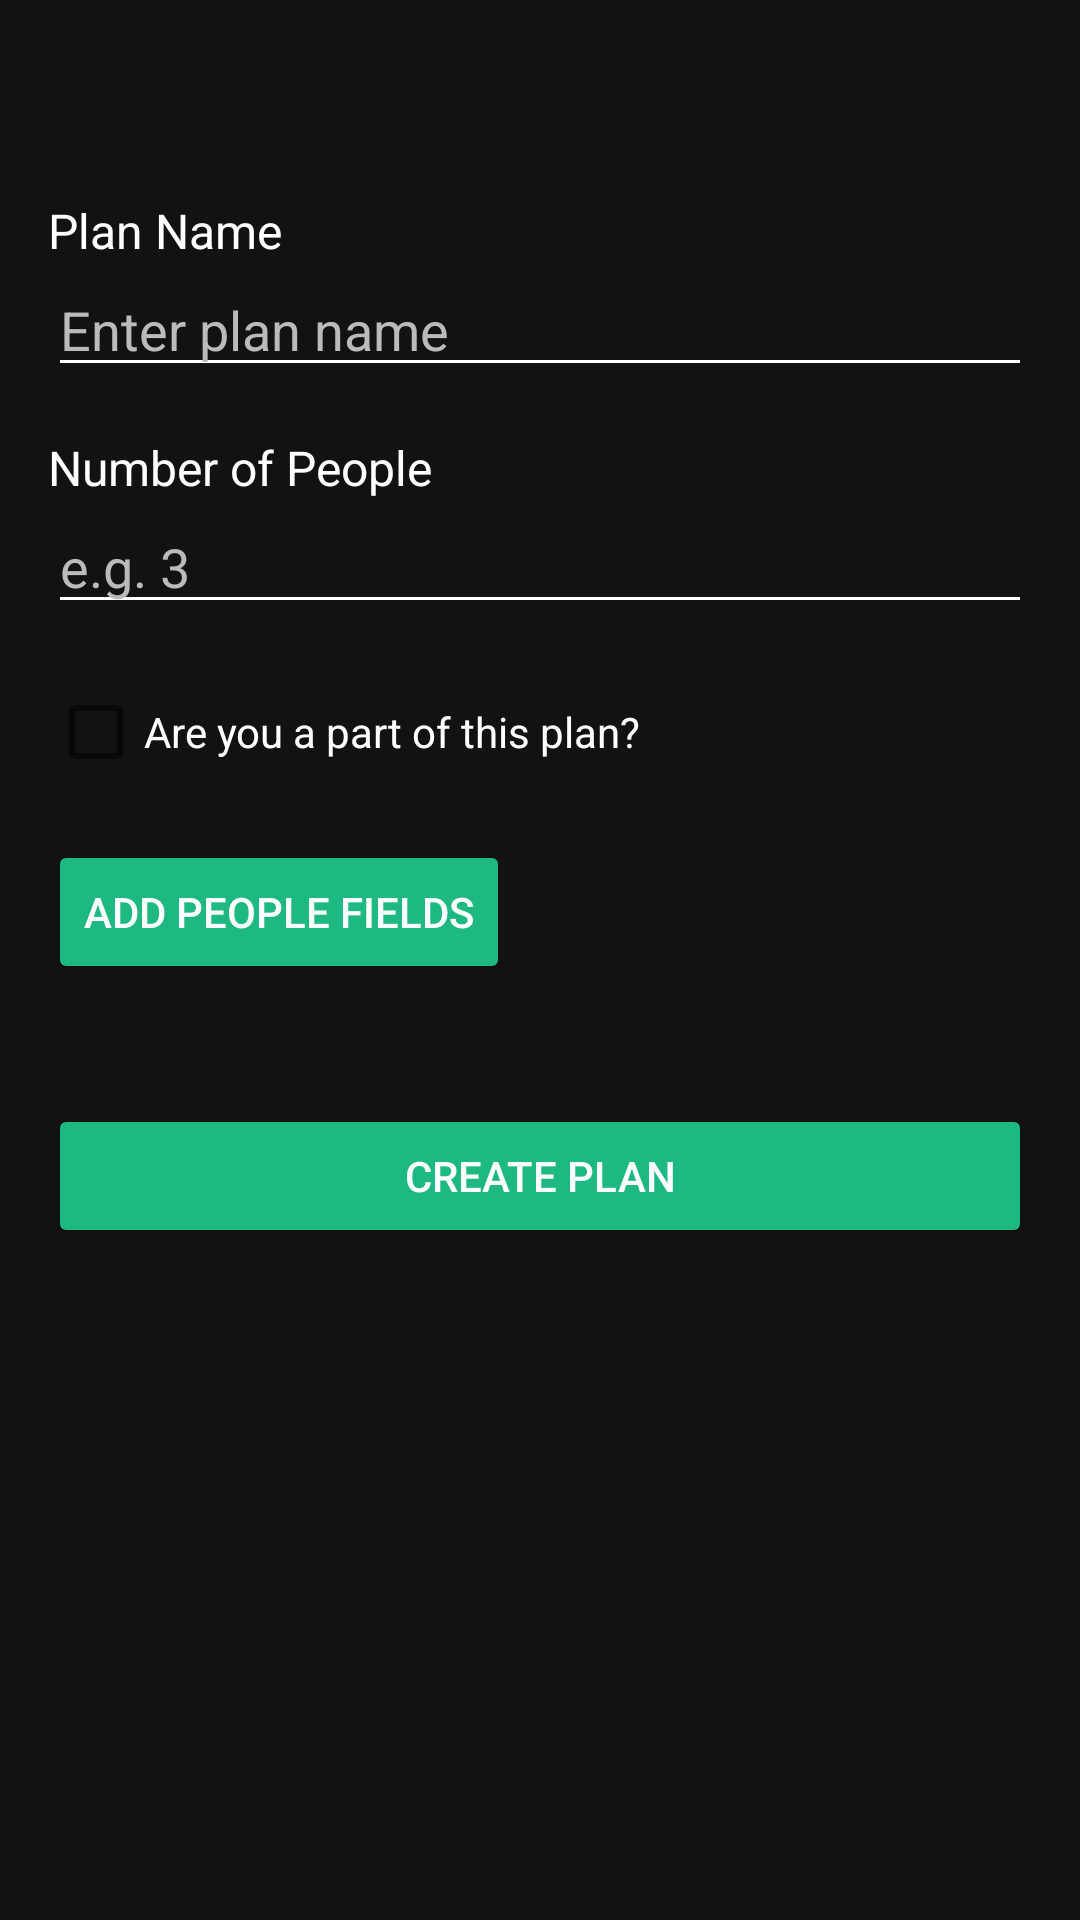

Reconstruct the res/layout file that produces this screen, plus the resources it refers to.
<!-- AndroidManifest.xml: application theme Theme.MoneySplit -->
<!-- res/layout/create_plan.xml -->
<?xml version="1.0" encoding="utf-8"?>
<androidx.constraintlayout.widget.ConstraintLayout xmlns:android="http://schemas.android.com/apk/res/android"
    android:layout_width="match_parent"
    android:layout_height="match_parent"
    android:background="#121212"
    android:padding="16dp">

    <ScrollView
        android:layout_width="match_parent"
        android:layout_height="match_parent"
        android:fillViewport="true">

        <LinearLayout
            android:id="@+id/mainContainer"
            android:layout_width="match_parent"
            android:layout_height="wrap_content"
            android:orientation="vertical"
            android:paddingTop="50dp">

            

            <TextView
                android:layout_width="wrap_content"
                android:layout_height="wrap_content"
                android:text="Plan Name"
                android:textColor="#FFFFFF"
                android:textSize="16sp" />

            
            <EditText
                android:id="@+id/etPlanName"
                android:layout_width="match_parent"
                android:layout_height="wrap_content"
                android:backgroundTint="#FFFFFF"
                android:hint="Enter plan name"
                android:inputType="text"
                android:textColor="#FFFFFF"
                android:textColorHint="#BBBBBB" />

            <TextView
                android:layout_width="wrap_content"
                android:layout_height="wrap_content"
                android:layout_marginTop="16dp"
                android:text="Number of People"
                android:textColor="#FFFFFF"
                android:textSize="16sp" />

            <EditText
                android:id="@+id/etPeopleCount"
                android:layout_width="match_parent"
                android:layout_height="wrap_content"
                android:backgroundTint="#FFFFFF"
                android:hint="e.g. 3"
                android:inputType="number"
                android:textColor="#FFFFFF"
                android:textColorHint="#BBBBBB" />

            <CheckBox
                android:id="@+id/includeSelfCheckbox"
                android:layout_width="wrap_content"
                android:layout_height="wrap_content"
                android:text="Are you a part of this plan?"
                android:textColor="#FFFFFF"
                android:layout_marginTop="12dp" />

            <TextView
                android:id="@+id/selfNameTextView"
                android:layout_width="match_parent"
                android:layout_height="wrap_content"
                android:visibility="gone"
                android:textColor="#FFFFFF"
                android:textSize="16sp"
                android:padding="10dp"
                android:backgroundTint="#FFFFFF"
                android:background="@drawable/edittext_underline"
                android:hint="Your Name"
                android:textStyle="bold" />

            <Button
                android:id="@+id/btnGenerateFields"
                android:layout_width="wrap_content"
                android:layout_height="wrap_content"
                android:layout_marginTop="12dp"
                android:backgroundTint="#1EB980"
                android:text="Add People Fields"
                android:textColor="#FFFFFF" />

            
            <LinearLayout
                android:id="@+id/dynamicNamesContainer"
                android:layout_width="match_parent"
                android:layout_height="wrap_content"
                android:layout_marginTop="16dp"
                android:orientation="vertical" />

            
            <Button
                android:id="@+id/btnSavePlan"
                android:layout_width="match_parent"
                android:layout_height="wrap_content"
                android:layout_marginTop="24dp"
                android:layout_marginBottom="24dp"
                android:backgroundTint="#1EB980"
                android:text="Create Plan"
                android:textColor="#FFFFFF" />

        </LinearLayout>
    </ScrollView>
</androidx.constraintlayout.widget.ConstraintLayout>
<!-- resources referenced by this layout -->
<resources>
  <!-- drawable edittext_underline (drawable) -->
  <?xml version="1.0" encoding="utf-8"?>
  <shape xmlns:android="http://schemas.android.com/apk/res/android">
      <solid android:color="@android:color/transparent" />
      <size android:height="1dp" />
      <stroke
          android:width="1dp"
          android:color="#FFFFFF" />
  </shape>
  <style name="Theme.MoneySplit" parent="Theme.MaterialComponents.DayNight.DarkActionBar" />
</resources>
